Run: headless pygame with SDL's dummy video driver; simulated clock (each Clock.tick advances the game by its frame time, no real sleeping); random seed 0; keys injected as events and as key.get_pressed() state; mouse plan: one left click at the window centre at the start of phase 2, then a move to the lower-right quarter at the start of phase 3.
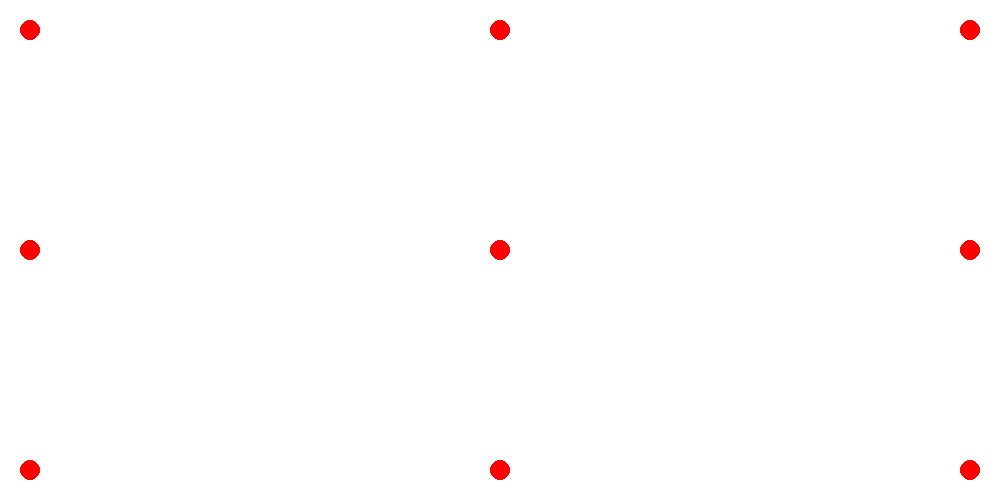
Frame 1 of 4 · flips 1–60 · no input
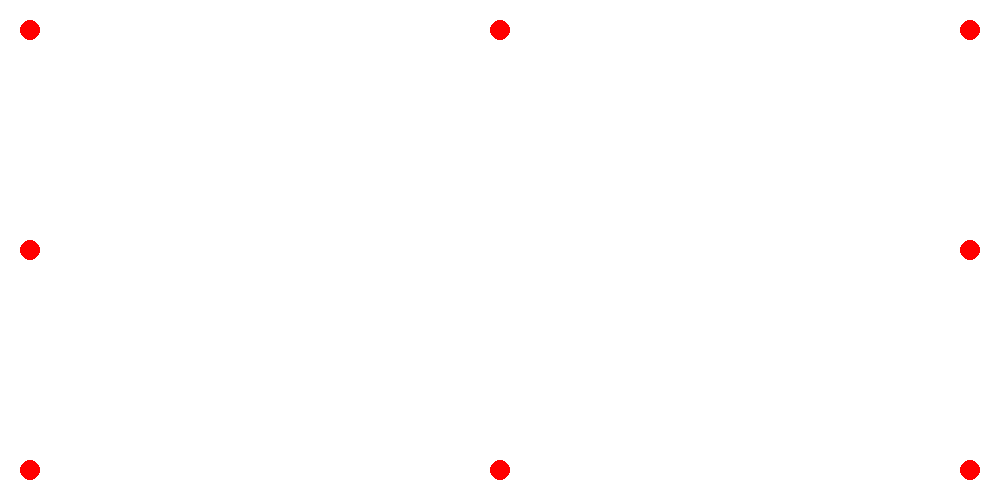
Frame 2 of 4 · flips 61–180 · clicked the window centre · tapped SPACE, RETURN · held RIGHT (→), D
Frame 3 of 4 · flips 181–300 · moved the mouse to the lower-right quarter · held DOWN (↓), S · screen unchanged from frame 2, image omitted
Frame 4 of 4 · flips 301–420 · held LEFT (←), A, UP (↑), W · screen unchanged from frame 3, image omitted

The pygame program that drew these frames:

import pygame

pygame.init()
SCREEN_WIDTH = 1000
SCREEN_HEIGHT = 500

screen = pygame.display.set_mode([SCREEN_WIDTH, SCREEN_HEIGHT])

border = 30
radius = 10
circles = [(border, border), (SCREEN_WIDTH/2, border), (SCREEN_WIDTH-border, border), 
            (border, SCREEN_HEIGHT/2), (SCREEN_WIDTH/2, SCREEN_HEIGHT/2), (SCREEN_WIDTH-border, SCREEN_HEIGHT/2), 
           (border, SCREEN_HEIGHT-border), (SCREEN_WIDTH/2, SCREEN_HEIGHT-border), (SCREEN_WIDTH-border, SCREEN_HEIGHT-border)]
experimental = [0] * 9

# Run until the user asks to quit
running = True

def redraw():
     screen.fill((255, 255, 255))

     for i in circles:
        if i != (0,0):
            pygame.draw.circle(screen, (255, 0, 0), i, radius)

while running:

    #gets mouse [x, y]
    mouse = pygame.mouse.get_pos()

    for ev in pygame.event.get():
        print("hi")
        if ev.type == pygame.MOUSEBUTTONUP:
            print("hi")
            for i, val in enumerate(circles):
                if val == (0, 0): continue
                print(mouse[0], val[0])
                if abs(mouse[0] - val[0]) <= radius*2 and abs(mouse[1] - val[1]) <= radius*2:
                    circles[i] = (0, 0)
                    #FUNCTION HERE!!!, store to experimental[i]
        

        if ev.type == pygame.QUIT:
            running = False

    redraw()
    pygame.display.flip()

# Done! Time to quit.
pygame.quit()
